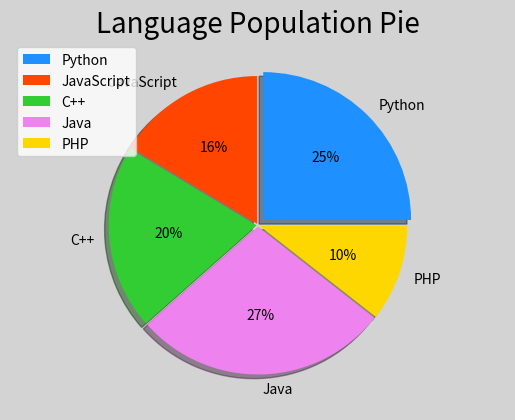

This figure's Python source:
"""
    绘制饼装图
"""
import numpy as np
import matplotlib.pyplot as mp

mp.figure('pie',facecolor='lightgray')
# 整理数据
values = [26,17,21,29,11]
spaces = [0.05,0.01,0.01,0.01,0.01]
labels = ['Python','JavaScript','C++','Java','PHP']
colors = ['dodgerblue','orangered','limegreen','violet','gold']
mp.title('Language Population Pie',fontsize=20)
# 等轴比例 不使用时圆形并不规则
mp.axis('equal')
mp.pie(values,spaces,labels,colors,'%d%%',shadow=True)

mp.legend(loc=2)
mp.show()